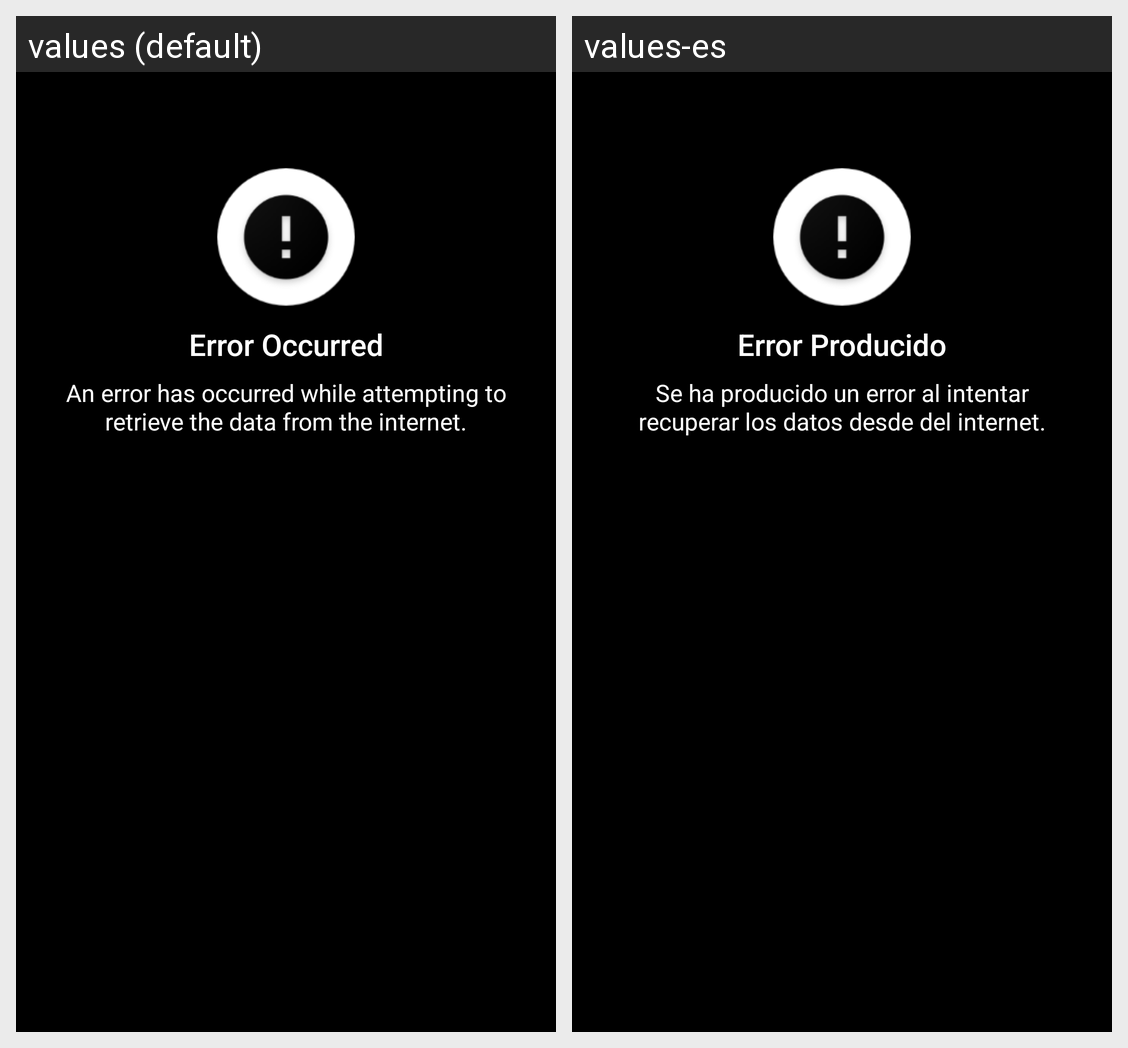

Translations of the strings shown on this Android screen, per locale in the grid:
Android screen res/layout/fragment_error_kt.xml rendered under 2 locales, left to right: values (default), values-es. Device: Nexus 5 (rendered at 1080×1920; each locale shown at half size, 540×960, under a caption strip naming it); theme AppThemeDark.
Strings drawn on this screen, with the default value and each locale's value (text and hints the layout hard-codes, and strings that could not be matched under every locale, appear in the picture but are not listed):

error_title
  values: Error Occurred
  values-es: Error Producido

error_description
  values: An error has occurred while attempting to retrieve the data from the internet.
  values-es: Se ha producido un error al intentar recuperar los datos desde del internet.
